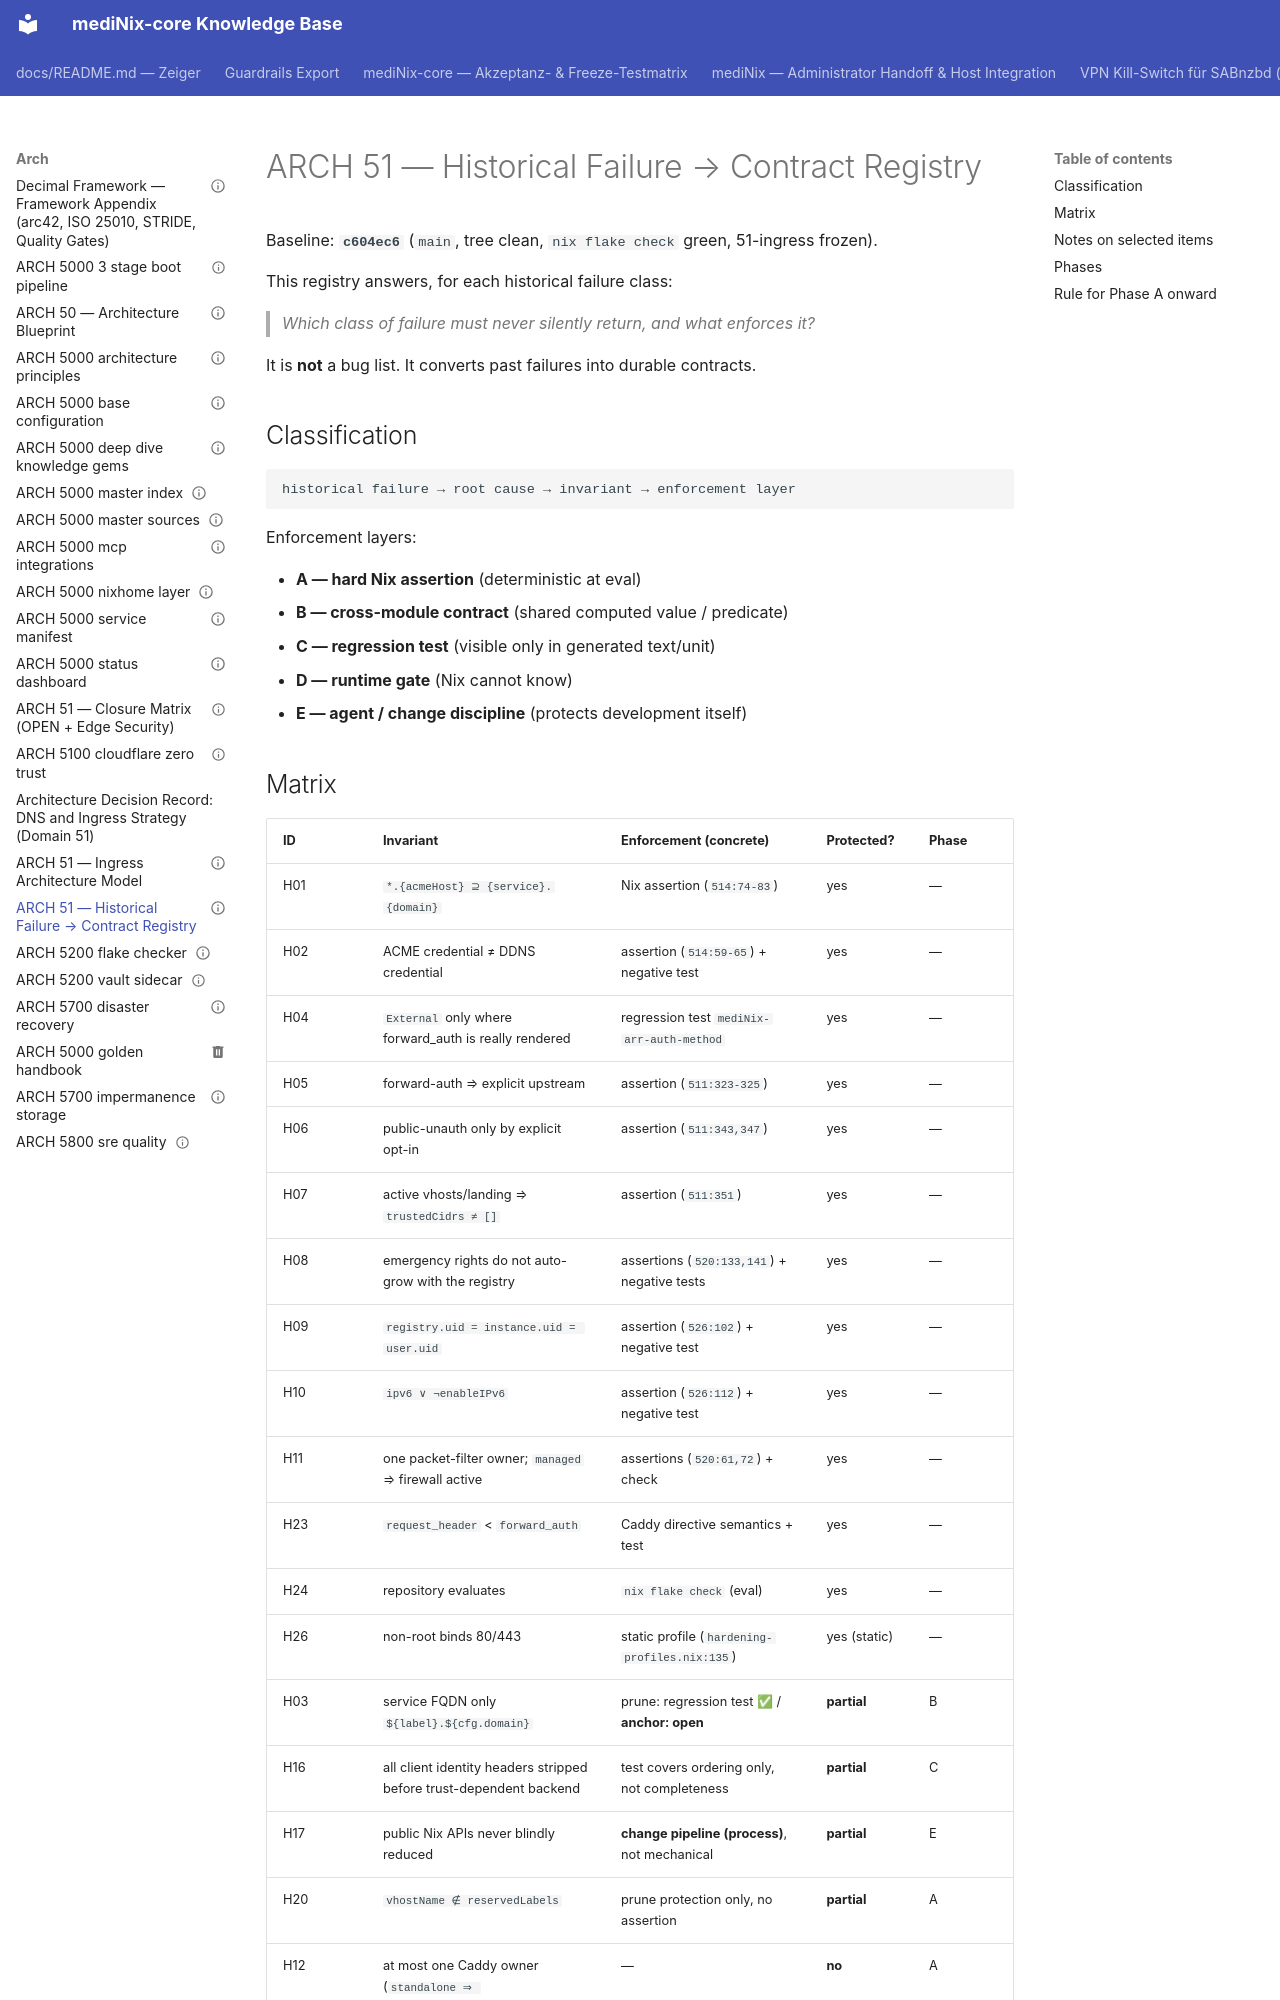

repository: grapefruit89/mediNix-core · page: arch/ARCH-51-invariant-registry/index.html · generator: mkdocs

---
id: "ARCH-51-invariant-registry"
title: "ARCH 51 — Historical Failure → Contract Registry"
domain: 51
status: active
complexity: 3
last_reviewed: 2026-09-24
tags:
  - ingress
  - invariants
  - regression
  - audit
links:
  adr: ""
  model: "ARCH-51-ingress-architecture-model"
  matrix: "../ingress-security-matrix.md"
---

# ARCH 51 — Historical Failure → Contract Registry

Baseline: **`c604ec6`** (`main`, tree clean, `nix flake check` green, 51-ingress
frozen).

This registry answers, for each historical failure class:

> *Which class of failure must never silently return, and what enforces it?*

It is **not** a bug list. It converts past failures into durable contracts.

## Classification

```text
historical failure → root cause → invariant → enforcement layer
```

Enforcement layers:

- **A — hard Nix assertion** (deterministic at eval)
- **B — cross-module contract** (shared computed value / predicate)
- **C — regression test** (visible only in generated text/unit)
- **D — runtime gate** (Nix cannot know)
- **E — agent / change discipline** (protects development itself)
